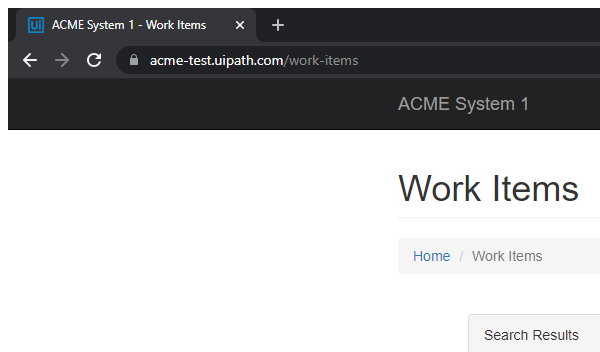
Task: Generate Yearly Report Dispatcher
Workflow: Process

Step 1: Attach Browser 'chrome.exe ACME' in window 'ACME System 1 - Work Items' (chrome.exe)

Step 2: On Element Appear 'A' on the link '"+in_TransactionItem+"' (no picture)

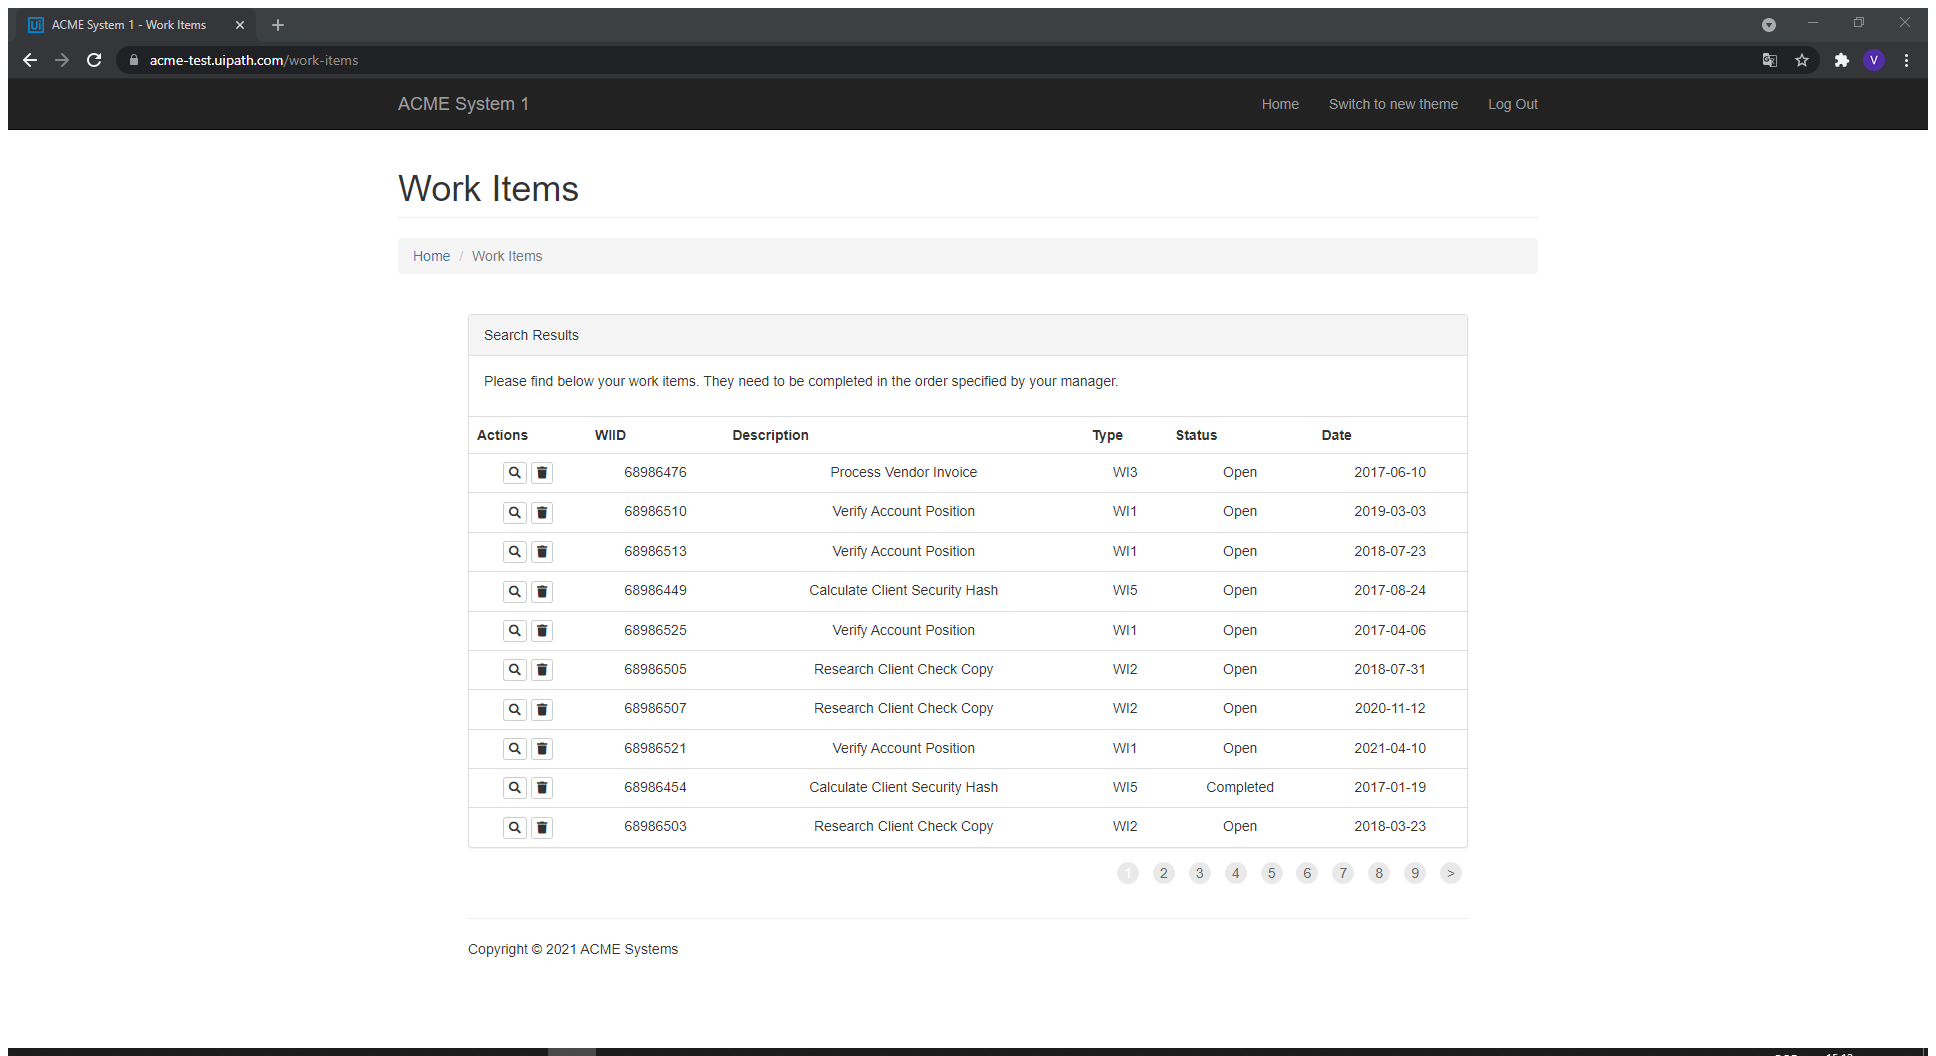
Step 3: Attach Browser 'ACMESyste Page' in window 'ACME System 1 - Work Items' (chrome.exe)

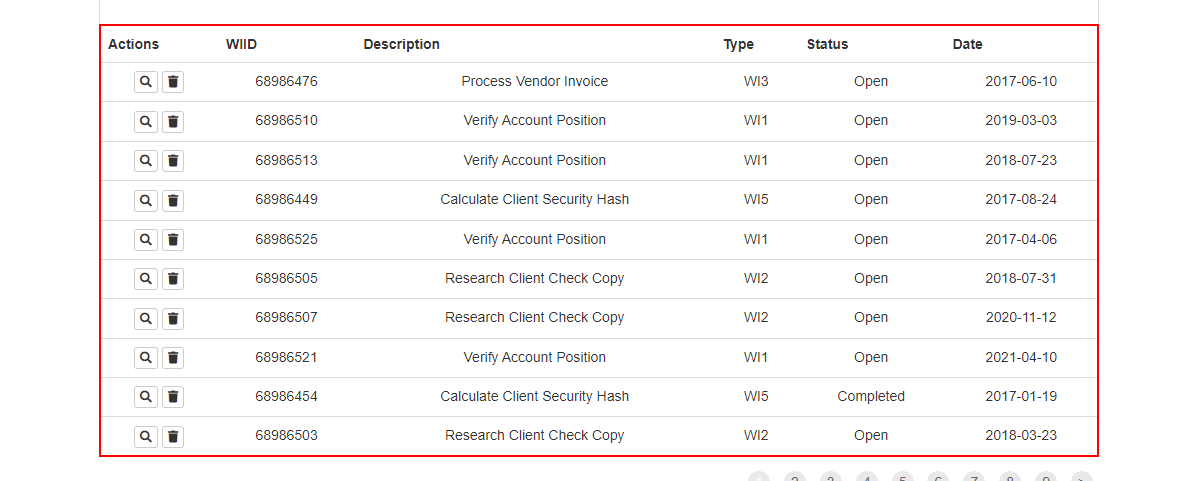
Step 4: get-text from the table